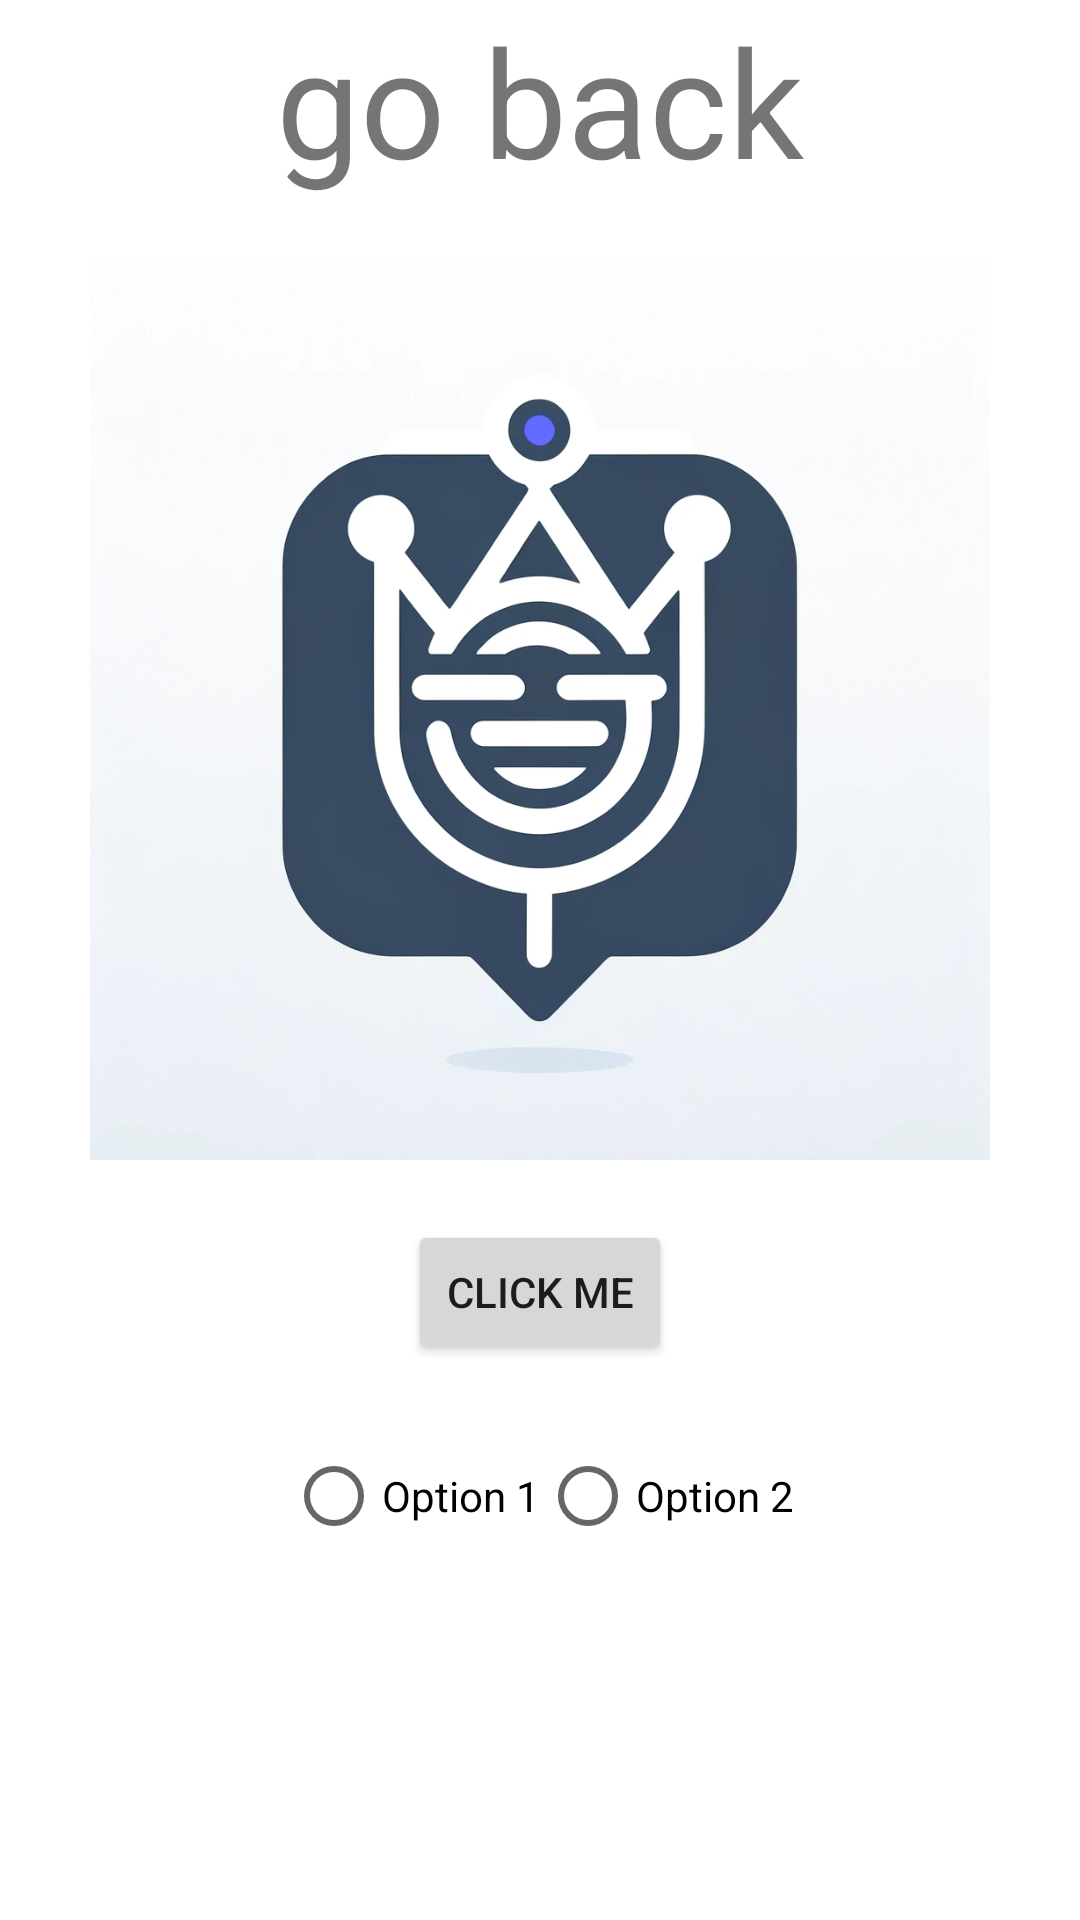

Android layout source for this screen:
<!-- AndroidManifest.xml: application theme AppTheme -->
<!-- res/layout/body.xml -->
<RelativeLayout xmlns:android="http://schemas.android.com/apk/res/android"
    android:layout_width="match_parent"
    android:layout_height="match_parent"
    android:background="@color/white"
    android:layout_marginTop="50dp">

    
    <ImageView
        android:id="@+id/imageView"
        android:layout_width="wrap_content"
        android:layout_height="300dp"
        android:src="@drawable/profile_picture"
        android:layout_below="@id/goBack_textView"
        android:layout_centerHorizontal="true"
        android:layout_marginTop="20dp" />

    <TextView
        android:id="@+id/goBack_textView"
        android:layout_width="wrap_content"
        android:layout_height="wrap_content"
        android:textSize="50dp"
        android:textStyle="normal"
        android:text="go back"
        android:layout_alignParentTop="true"
        android:layout_centerHorizontal="true"/>

        <Button
            android:id="@+id/button"
            android:layout_width="wrap_content"
            android:layout_height="wrap_content"
            android:text="Click Me"
            android:layout_below="@id/imageView"
            android:layout_centerHorizontal="true"
            android:layout_marginTop="20dp"/>

    
    <RadioGroup
        android:layout_width="wrap_content"
        android:layout_height="wrap_content"
        android:layout_below="@id/button"
        android:layout_centerHorizontal="true"
        android:layout_marginTop="20dp"
        android:orientation="horizontal">

        <RadioButton
            android:id="@+id/radioButton1"
            android:layout_width="wrap_content"
            android:layout_height="wrap_content"
            android:text="Option 1"/>

        <RadioButton
            android:id="@+id/radioButton2"
            android:layout_width="wrap_content"
            android:layout_height="wrap_content"
            android:text="Option 2"/>
    </RadioGroup>
</RelativeLayout>
<!-- resources referenced by this layout -->
<resources>
  <color name="white">#FFFFFFFF</color>
  <!-- drawable profile_picture: png bitmap (drawable, 579304 bytes) -->
  <style name="AppTheme" parent="Theme.MaterialComponents.Light.NoActionBar">
          
          <item name="colorPrimary">@color/colorPrimary</item>
          
          <item name="colorPrimaryDark">@color/colorPrimaryDark</item>
          
          <item name="colorSecondary">@color/colorSecondary</item>
          
          <item name="colorAccent">@color/colorAccent</item>
          
          <item name="android:statusBarColor">?attr/colorPrimaryVariant</item>
  
      </style>
  <color name="colorPrimary">#3F51B5</color>
  <color name="colorPrimaryDark">#303F9F</color>
  <color name="colorSecondary">#FFC107</color>
  <color name="colorAccent">#FF4081</color>
</resources>
